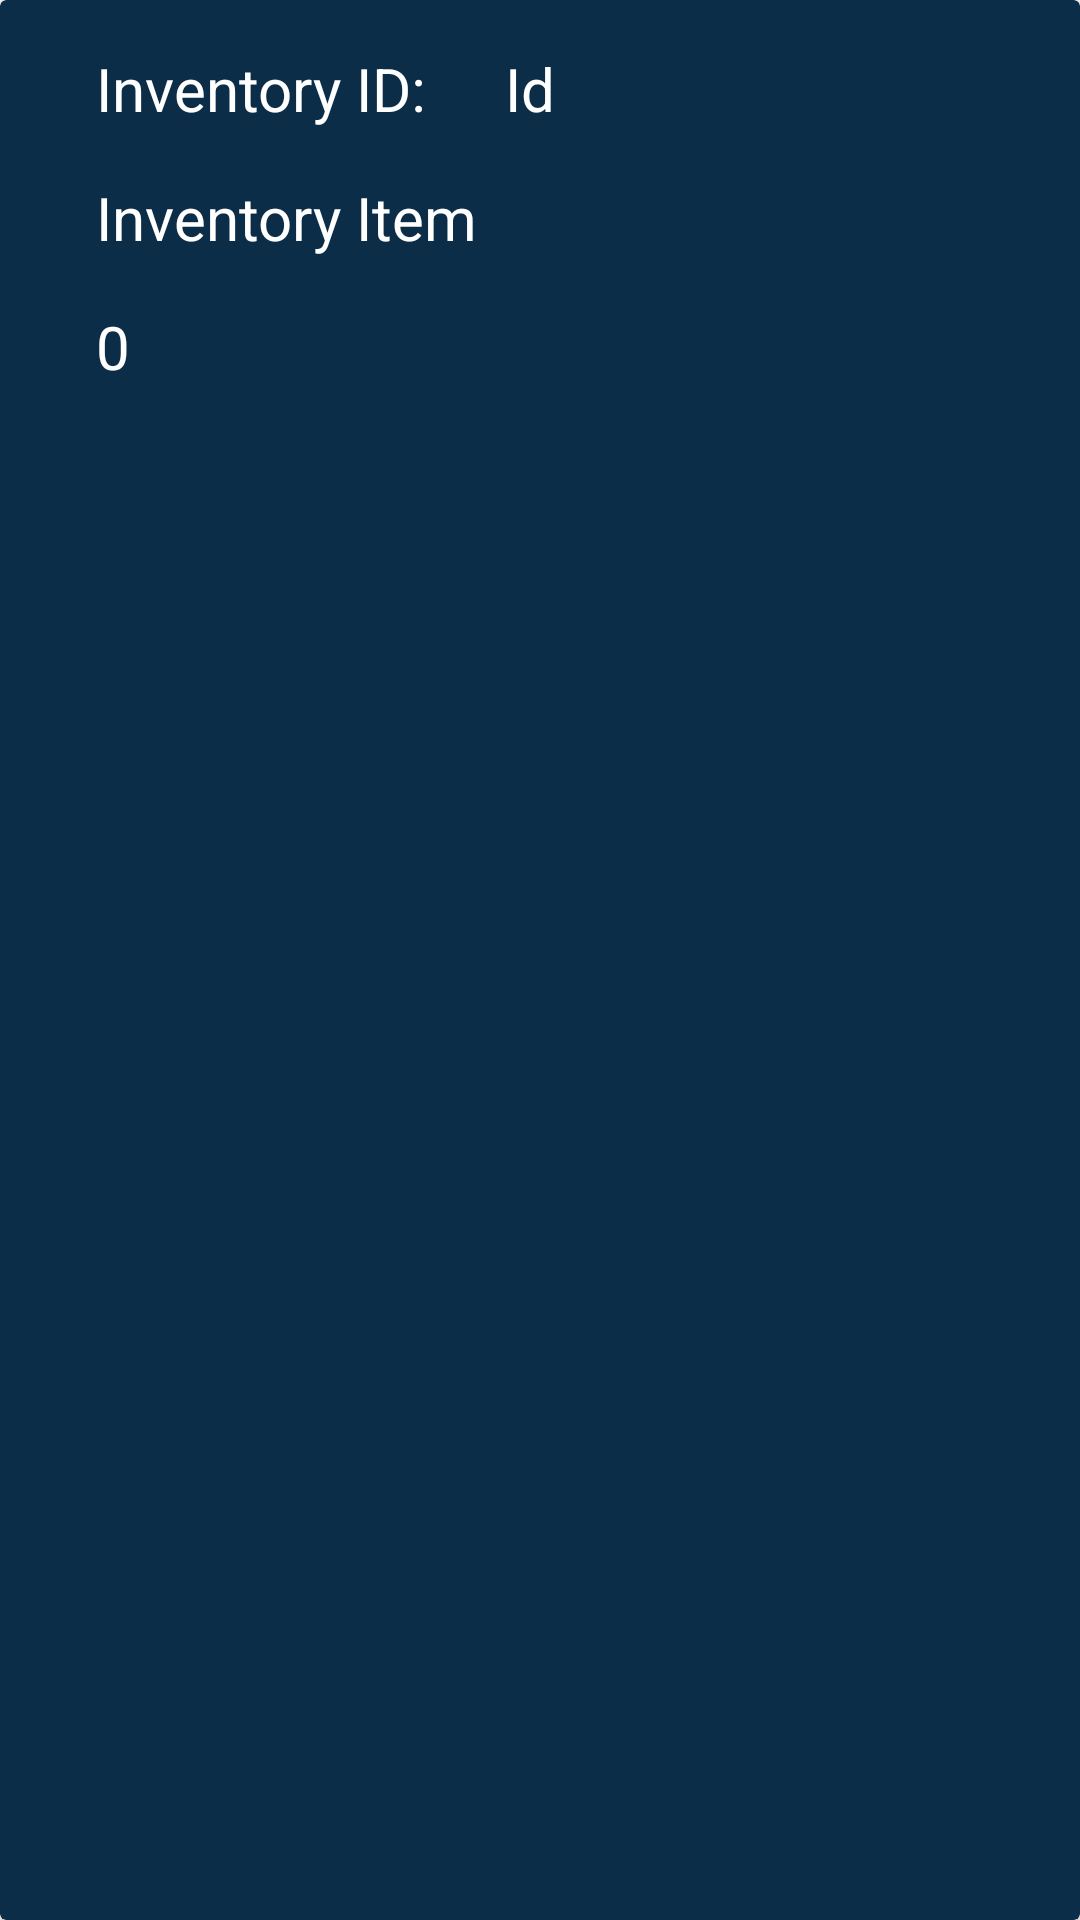

Android layout source for this screen:
<!-- AndroidManifest.xml: application theme Theme.SpedaliereInventoryApp -->
<!-- res/layout/inventory_row.xml -->
<?xml version="1.0" encoding="utf-8"?>

<androidx.cardview.widget.CardView xmlns:android="http://schemas.android.com/apk/res/android"
    xmlns:app="http://schemas.android.com/apk/res-auto"
    xmlns:tools="http://schemas.android.com/tools"
    android:layout_width="match_parent"
    android:layout_height="wrap_content"
    app:cardBackgroundColor="@color/dark_blue"
    android:layout_margin="10dp">

    <LinearLayout
        android:layout_width="409dp"
        android:layout_height="wrap_content"
        android:layout_margin="16dp"
        android:orientation="vertical">


        <LinearLayout
            android:layout_width="match_parent"
            android:layout_height="wrap_content"
            android:orientation="vertical"
            android:layout_gravity="center_vertical">


            <LinearLayout
                android:layout_width="match_parent"
                android:layout_height="match_parent"
                android:orientation="horizontal">

                <TextView
                    android:id="@+id/textView3"
                    android:layout_width="match_parent"
                    android:layout_height="wrap_content"
                    android:layout_weight="2"
                    android:layout_marginStart="16dp"
                    android:text="Inventory ID:"
                    android:textSize="20sp"
                    android:textColor="@color/white"/>

                <TextView
                    android:id="@+id/inventory_id"
                    android:layout_width="match_parent"
                    android:layout_height="wrap_content"
                    android:layout_marginStart="16dp"
                    android:layout_weight="1"
                    android:text="Id"
                    android:textSize="20sp"
                    android:textColor="@color/white"/>
            </LinearLayout>

            <TextView
                android:id="@+id/inventory_name"
                android:layout_width="match_parent"
                android:layout_height="wrap_content"
                android:layout_marginTop="16dp"
                android:layout_marginStart="16dp"
                android:text="Inventory Item"
                android:textSize="20sp"
                android:textColor="@color/white"/>

            <TextView
                android:id="@+id/quantity"
                android:layout_width="match_parent"
                android:layout_height="wrap_content"
                android:layout_marginTop="16dp"
                android:layout_marginStart="16dp"
                android:inputType="number"
                android:text="0"
                android:textSize="20sp"
                android:textColor="@color/white"/>

        </LinearLayout>
    </LinearLayout>
</androidx.cardview.widget.CardView>
<!-- resources referenced by this layout -->
<resources>
  <color name="dark_blue">#0C2D48</color>
  <color name="white">#FFFFFFFF</color>
  <style name="Theme.SpedaliereInventoryApp" parent="Theme.MaterialComponents.DayNight.DarkActionBar">
          
          <item name="colorPrimary">@color/purple_500</item>
          <item name="colorPrimaryVariant">@color/purple_700</item>
          <item name="colorOnPrimary">@color/white</item>
          
          <item name="colorSecondary">@color/teal_200</item>
          <item name="colorSecondaryVariant">@color/teal_700</item>
          <item name="colorOnSecondary">@color/black</item>
          
          <item name="android:statusBarColor">?attr/colorPrimaryVariant</item>
          
      </style>
  <color name="purple_500">#FF6200EE</color>
  <color name="purple_700">#FF3700B3</color>
  <color name="teal_200">#FF03DAC5</color>
  <color name="teal_700">#FF018786</color>
  <color name="black">#FF000000</color>
</resources>
